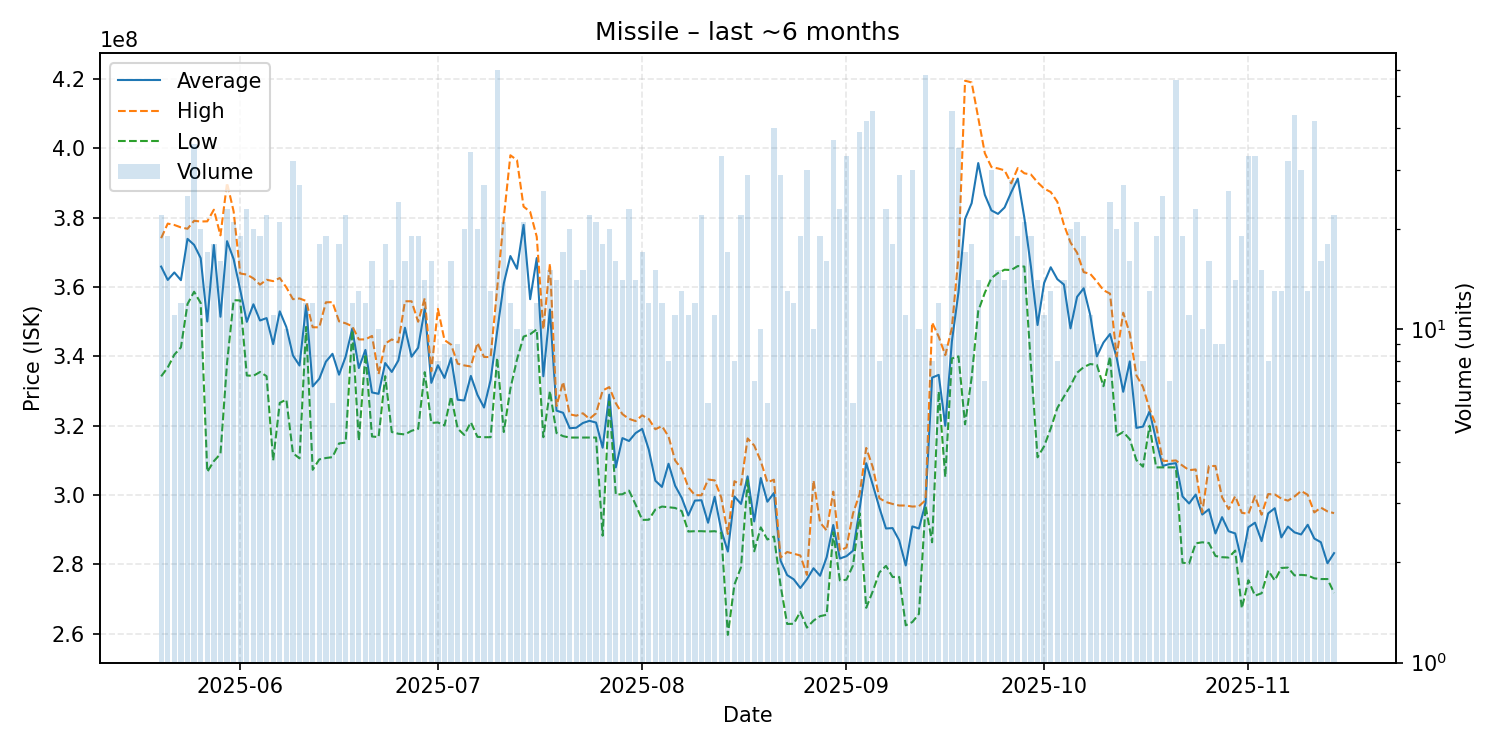

Source data for this figure (header and first rows):
date, average, highest, lowest, order_count, volume
2025-05-20, 365900000, 374100000, 334250000, 19, 22
2025-05-21, 362047368, 378300000, 336800000, 16, 19
2025-05-22, 364209091, 377900000, 340500000, 9, 11
2025-05-23, 361983333, 377200000, 342600000, 11, 12
2025-05-24, 373896000, 376800000, 355100000, 22, 25
2025-05-25, 372163889, 379100000, 358650000, 27, 36
2025-05-26, 368335000, 378900000, 355400000, 18, 20
2025-05-27, 350064706, 378950000, 306700000, 17, 17
2025-05-28, 372122222, 382300000, 309800000, 18, 18
2025-05-29, 351431250, 374900000, 311900000, 16, 16
2025-05-30, 373226087, 390050000, 338100000, 21, 23
2025-05-31, 368052381, 381800000, 356200000, 17, 21
2025-06-01, 359163158, 363900000, 356150000, 19, 19
2025-06-02, 349973913, 363600000, 334500000, 21, 23
2025-06-03, 355030000, 362500000, 334400000, 20, 20
2025-06-04, 350357895, 360700000, 335500000, 19, 19
2025-06-05, 351045455, 362100000, 334300000, 20, 22
2025-06-06, 343536364, 361700000, 310000000, 11, 11
2025-06-07, 352990476, 362600000, 326600000, 17, 21
2025-06-08, 348460000, 359900000, 327550000, 10, 10
2025-06-09, 340265625, 356500000, 312100000, 26, 32
2025-06-10, 337370370, 356700000, 310600000, 23, 27
2025-06-11, 354741667, 356000000, 348500000, 12, 12
2025-06-12, 331358333, 348400000, 307300000, 12, 12
2025-06-13, 333550000, 348400000, 310300000, 18, 18
2025-06-14, 338484211, 355600000, 310700000, 19, 19
2025-06-15, 340750000, 355650000, 310950000, 6, 6
2025-06-16, 334727778, 350100000, 314900000, 15, 18
2025-06-17, 339940909, 349550000, 315150000, 21, 22
2025-06-18, 348025000, 348700000, 347500000, 10, 12
2025-06-19, 336646154, 344900000, 315650000, 13, 13
2025-06-20, 341866667, 344900000, 340700000, 11, 12
2025-06-21, 329606250, 345900000, 316900000, 15, 16
2025-06-22, 329210000, 334900000, 316750000, 10, 10
2025-06-23, 338088889, 343700000, 334300000, 18, 18
2025-06-24, 335521429, 344900000, 318200000, 13, 14
2025-06-25, 338841667, 344050000, 317700000, 24, 24
2025-06-26, 348275000, 355900000, 317500000, 16, 16
2025-06-27, 339910526, 355900000, 318550000, 17, 19
2025-06-28, 342494737, 350000000, 319100000, 17, 19
2025-06-29, 353792857, 356750000, 335450000, 11, 14
2025-06-30, 332368750, 335700000, 320800000, 15, 16
2025-07-01, 337450000, 353700000, 320950000, 8, 8
2025-07-02, 333788889, 344700000, 320050000, 9, 9
2025-07-03, 339525000, 343400000, 328450000, 16, 16
2025-07-04, 327500000, 337900000, 319200000, 9, 9
2025-07-05, 327290000, 337400000, 317350000, 16, 20
2025-07-06, 334370588, 337100000, 321000000, 29, 34
2025-07-07, 328910000, 343900000, 316800000, 14, 20
2025-07-08, 325259259, 339850000, 316700000, 20, 27
2025-07-09, 333184615, 339800000, 316700000, 13, 13
2025-07-10, 347303333, 359700000, 339600000, 47, 60
2025-07-11, 361052381, 380000000, 318200000, 18, 21
2025-07-12, 368941667, 398000000, 330700000, 12, 12
2025-07-13, 365260000, 396600000, 339100000, 10, 10
2025-07-14, 377928571, 383200000, 345700000, 21, 21
2025-07-15, 356500000, 381700000, 346400000, 10, 10
2025-07-16, 368350000, 374500000, 347800000, 12, 12
2025-07-17, 334273077, 347800000, 316700000, 18, 26
2025-07-18, 353506667, 366700000, 330000000, 15, 15
... 119 more rows
